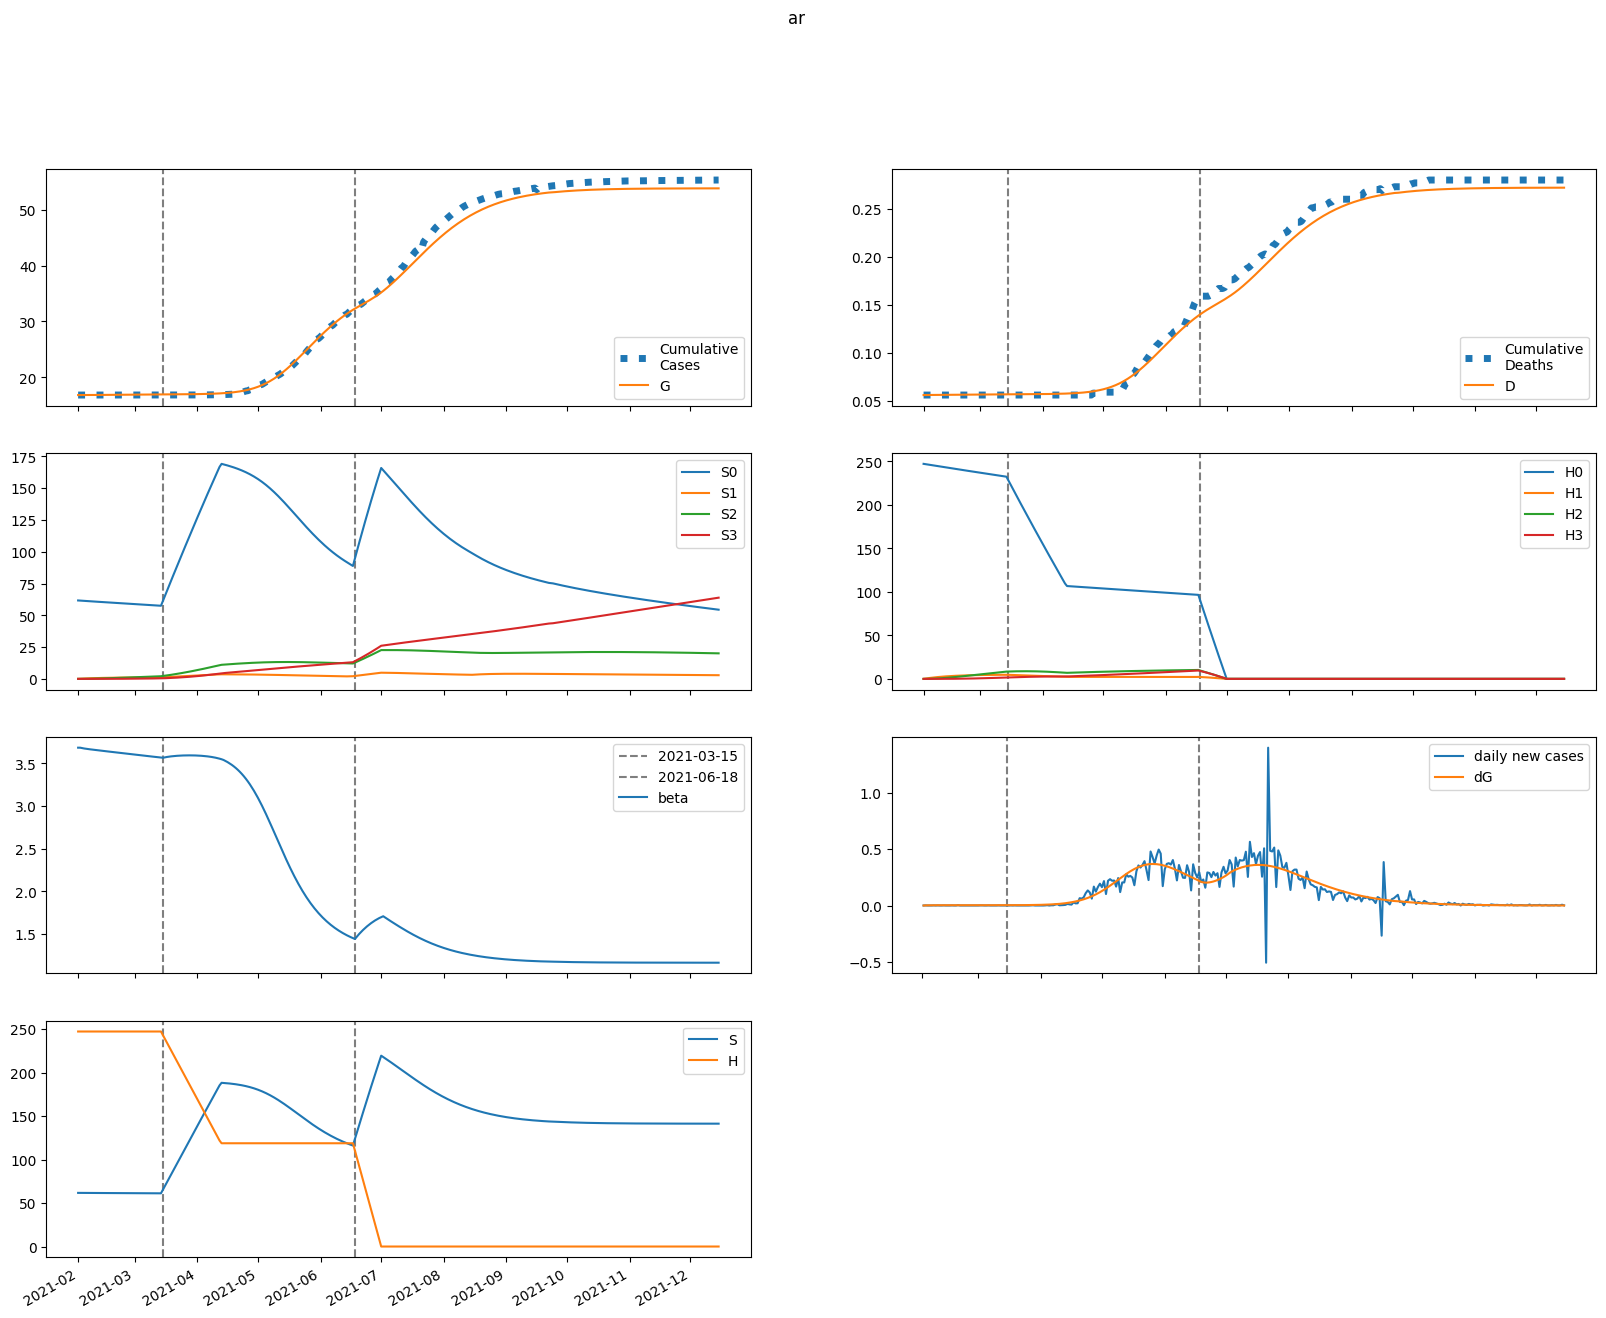

Values plotted in this chart, from the file beside it:
series, 2021-02-01, 2021-02-02, 2021-02-03, 2021-02-04, 2021-02-05, 2021-02-06, 2021-02-07, 2021-02-08, 2021-02-09, 2021-02-10, 2021-02-11, 2021-02-12, 2021-02-13, 2021-02-14, 2021-02-15, 2021-02-16, 2021-02-17, 2021-02-18, 2021-02-19, 2021-02-20, 2021-02-21, 2021-02-22, 2021-02-23
S, 61699, 61677, 61659, 61644, 61630, 61617, 61604, 61592, 61580, 61567, 61555, 61543, 61532, 61520, 61508, 61496, 61484, 61472, 61460, 61448, 61436, 61424, 61412
E, 0.1413, 22.16, 35.5, 43.72, 48.88, 52.18, 54.34, 55.79, 56.79, 57.49, 58, 58.38, 58.67, 58.9, 59.08, 59.22, 59.35, 59.45, 59.53, 59.6, 59.65, 59.7, 59.73
I, 29.61, 17.77, 11.64, 8.551, 7.06, 6.393, 6.139, 6.081, 6.111, 6.173, 6.241, 6.304, 6.359, 6.404, 6.441, 6.472, 6.497, 6.517, 6.533, 6.547, 6.558, 6.567, 6.575
A, 104.6, 90.58, 81.88, 76.44, 73, 70.83, 69.46, 68.62, 68.11, 67.83, 67.7, 67.66, 67.68, 67.75, 67.85, 67.96, 68.07, 68.19, 68.32, 68.43, 68.55, 68.65, 68.75
IH, 0.0, 5.921, 6.48, 5.53, 4.442, 3.607, 3.061, 2.74, 2.57, 2.492, 2.466, 2.466, 2.479, 2.497, 2.514, 2.531, 2.545, 2.557, 2.567, 2.575, 2.582, 2.587, 2.592
IN, 5.921, 11.28, 13.76, 14.79, 15.09, 15.07, 14.92, 14.73, 14.55, 14.39, 14.26, 14.16, 14.07, 14.01, 13.96, 13.92, 13.9, 13.88, 13.86, 13.86, 13.85, 13.85, 13.85
D, 56.0, 56.0, 56.03, 56.07, 56.11, 56.13, 56.15, 56.17, 56.19, 56.2, 56.22, 56.23, 56.25, 56.26, 56.28, 56.29, 56.31, 56.32, 56.34, 56.35, 56.37, 56.38, 56.4
R, 0.0, 14.59, 30.76, 46.29, 60.71, 74.15, 86.89, 99.15, 111.1, 122.9, 134.6, 146.3, 157.9, 169.6, 181.3, 192.9, 204.6, 216.4, 228.1, 239.9, 251.6, 263.4, 275.3
G, 16828, 16828, 16829, 16831, 16832, 16835, 16837, 16839, 16842, 16844, 16847, 16849, 16852, 16855, 16857, 16860, 16862, 16865, 16868, 16870, 16873, 16876, 16878
H, 247274, 247274, 247274, 247274, 247274, 247274, 247274, 247274, 247274, 247274, 247274, 247274, 247274, 247274, 247274, 247274, 247274, 247274, 247274, 247274, 247274, 247274, 247274
S0, 61699, 61584, 61474, 61367, 61261, 61156, 61052, 60948, 60844, 60741, 60638, 60535, 60433, 60330, 60228, 60126, 60024, 59922, 59821, 59719, 59618, 59517, 59416
E0, 0.1413, 22.16, 35.48, 43.66, 48.77, 52.02, 54.13, 55.52, 56.46, 57.1, 57.56, 57.88, 58.11, 58.28, 58.4, 58.49, 58.56, 58.6, 58.63, 58.65, 58.66, 58.65, 58.64
I0, 29.61, 17.77, 11.64, 8.55, 7.056, 6.386, 6.127, 6.065, 6.089, 6.145, 6.207, 6.264, 6.312, 6.352, 6.383, 6.407, 6.425, 6.439, 6.45, 6.457, 6.463, 6.466, 6.468
A0, 104.6, 90.58, 81.88, 76.43, 72.99, 70.8, 69.41, 68.54, 68, 67.68, 67.51, 67.43, 67.41, 67.42, 67.46, 67.52, 67.58, 67.65, 67.71, 67.77, 67.82, 67.87, 67.91
IH0, 0.0, 5.921, 6.48, 5.53, 4.442, 3.606, 3.059, 2.737, 2.565, 2.485, 2.457, 2.455, 2.466, 2.481, 2.496, 2.51, 2.521, 2.531, 2.538, 2.544, 2.548, 2.552, 2.554
IN0, 5.921, 11.28, 13.76, 14.79, 15.09, 15.07, 14.92, 14.73, 14.54, 14.38, 14.25, 14.14, 14.05, 13.98, 13.92, 13.88, 13.84, 13.81, 13.79, 13.77, 13.76, 13.74, 13.73
D0, 56.0, 56.0, 56.03, 56.07, 56.11, 56.13, 56.15, 56.17, 56.19, 56.2, 56.22, 56.23, 56.25, 56.26, 56.28, 56.29, 56.31, 56.32, 56.34, 56.35, 56.37, 56.38, 56.4
R0, 0.0, 14.59, 30.76, 46.29, 60.71, 74.15, 86.88, 99.13, 111.1, 122.9, 134.6, 146.2, 157.8, 169.4, 181, 192.6, 204.3, 215.9, 227.5, 239.2, 250.9, 262.5, 274.2
G0, 16828, 16828, 16829, 16831, 16832, 16835, 16837, 16839, 16842, 16844, 16847, 16849, 16852, 16854, 16857, 16860, 16862, 16865, 16867, 16870, 16873, 16875, 16878
H0, 247274, 246904, 246533, 246163, 245794, 245425, 245057, 244690, 244323, 243956, 243590, 243225, 242860, 242496, 242132, 241769, 241406, 241044, 240682, 240321, 239961, 239601, 239242
S1, 0.0, 92.52, 178.2, 257.6, 331.2, 399.4, 462.5, 520.9, 575, 625.1, 671.4, 714.3, 753.9, 790.6, 824.4, 855.7, 884.6, 911.3, 935.9, 958.6, 979.5, 998.8, 1016
E1, 0.0, 0.0, 0.02666, 0.06561, 0.1106, 0.1588, 0.2087, 0.2596, 0.3106, 0.3613, 0.4112, 0.46, 0.5073, 0.5529, 0.5967, 0.6385, 0.6782, 0.7159, 0.7514, 0.7848, 0.8162, 0.8457, 0.8731
I1, 0.0, 0.0, 0.0, 0.001176, 0.003601, 0.007042, 0.01123, 0.01595, 0.02102, 0.02632, 0.03173, 0.03719, 0.04261, 0.04795, 0.05317, 0.05823, 0.06311, 0.0678, 0.07227, 0.07652, 0.08055, 0.08435, 0.08793
A1, 0.0, 0.0, 0.0, 0.004156, 0.01383, 0.02921, 0.05005, 0.07587, 0.1062, 0.1403, 0.1778, 0.2181, 0.2605, 0.3046, 0.35, 0.396, 0.4425, 0.4888, 0.5349, 0.5802, 0.6248, 0.6682, 0.7104
IH1, 0.0, 0.0, 0.0, 0.0, 0.0002353, 0.0008365, 0.001822, 0.003147, 0.004745, 0.006549, 0.0085, 0.01055, 0.01265, 0.01477, 0.01689, 0.01898, 0.02102, 0.02301, 0.02493, 0.02677, 0.02853, 0.03021, 0.03179
IN1, 0.0, 0.0, 0.0, 0.0, 0.0002353, 0.0009332, 0.002253, 0.004286, 0.007069, 0.0106, 0.01486, 0.0198, 0.02536, 0.03147, 0.03808, 0.0451, 0.05246, 0.06011, 0.06796, 0.07597, 0.08406, 0.09219, 0.1003
D1, 0.0, 0.0, 0.0, 0.0, 0.0, 1.3891601343781593e-06, 6.3278260292225444e-06, 1.708256766679742e-05, 3.565964078926001e-05, 6.367352808543954e-05, 0.0001023, 0.0001525, 0.0002148, 0.0002895, 0.0003767, 0.0004764, 0.0005884, 0.0007126, 0.0008484, 0.0009956, 0.001154, 0.001322, 0.0015
R1, 0.0, 0.0, 0.0, 0.0, 0.0005573, 0.002551, 0.006976, 0.01481, 0.02697, 0.04425, 0.06735, 0.09685, 0.1333, 0.1769, 0.2281, 0.2871, 0.354, 0.4288, 0.5116, 0.6023, 0.7007, 0.8067, 0.9202
G1, 0.0, 0.0, 0.0, 0.001176, 0.004072, 0.008953, 0.01596, 0.02517, 0.03663, 0.05033, 0.06627, 0.08442, 0.1047, 0.1271, 0.1515, 0.1778, 0.206, 0.2359, 0.2675, 0.3007, 0.3353, 0.3713, 0.4087
H1, 0.0, 370.9, 714.8, 1034, 1329, 1603, 1856, 2091, 2309, 2511, 2697, 2870, 3030, 3178, 3314, 3441, 3558, 3666, 3765, 3858, 3942, 4021, 4093
S2, 0.0, 0.0, 6.606, 19.25, 37.42, 60.63, 88.42, 120.4, 156.2, 195.3, 237.6, 282.8, 330.4, 380.3, 432.2, 485.9, 541.2, 597.9, 655.8, 714.8, 774.7, 835.3, 896.7
E2, 0.0, 0.0, 0.0, 0.0005745, 0.00198, 0.004364, 0.007833, 0.01246, 0.01829, 0.02536, 0.03365, 0.04315, 0.05382, 0.06562, 0.07848, 0.09235, 0.1071, 0.1228, 0.1393, 0.1565, 0.1744, 0.1928, 0.2118
I2, 0.0, 0.0, 0.0, 0.0, 2.535182270981854e-05, 0.0001026, 0.0002541, 0.0004981, 0.0008488, 0.001317, 0.001909, 0.00263, 0.003482, 0.004464, 0.005574, 0.006808, 0.00816, 0.009624, 0.01119, 0.01286, 0.01462, 0.01647, 0.01839
A2, 0.0, 0.0, 0.0, 0.0, 8.954706167123718e-05, 0.0003861, 0.001015, 0.002099, 0.00376, 0.006107, 0.009241, 0.01325, 0.0182, 0.02414, 0.03113, 0.03919, 0.04833, 0.05855, 0.06984, 0.08219, 0.09556, 0.1099, 0.1252
IH2, 0.0, 0.0, 0.0, 0.0, 0.0, 5.070364541963708e-06, 2.3019689888442903e-05, 6.220183855040093e-05, 0.0001304, 0.0002342, 0.000379, 0.0005691, 0.0008072, 0.001095, 0.001434, 0.001823, 0.002262, 0.00275, 0.003284, 0.003861, 0.004481, 0.005139, 0.005833
IN2, 0.0, 0.0, 0.0, 0.0, 0.0, 5.070364541963708e-06, 2.510364949633818e-05, 7.354931180141368e-05, 0.0001662, 0.0003202, 0.0005531, 0.0008824, 0.001325, 0.001895, 0.002608, 0.003476, 0.004507, 0.005712, 0.007094, 0.00866, 0.01041, 0.01235, 0.01447
D2, 0.0, 0.0, 0.0, 0.0, 0.0, 0.0, 2.993484108556296e-08, 1.6584040624687974e-07, 5.330728087350366e-07, 1.302721007590559e-06, 2.6851881091622162e-06, 4.922829519358312e-06, 8.282469744587667e-06, 1.3048196607052437e-05, 1.9514676245211534e-05, 2.7981154862671503e-05, 3.874624888649255e-05, 5.210356376375923e-05, 6.833812830216492e-05, 8.772359141265271e-05, 0.0001105, 0.000137, 0.0001673
R2, 0.0, 0.0, 0.0, 0.0, 0.0, 1.2008929671537242e-05, 6.680588563622046e-05, 0.0002168, 0.0005364, 0.001122, 0.002088, 0.003569, 0.005714, 0.008684, 0.01265, 0.01779, 0.02429, 0.03233, 0.0421, 0.05378, 0.06755, 0.08359, 0.1021
G2, 0.0, 0.0, 0.0, 0.0, 2.535182270981854e-05, 0.0001127, 0.0003053, 0.000651, 0.001201, 0.002008, 0.003127, 0.004612, 0.006516, 0.008891, 0.01179, 0.01525, 0.01932, 0.02405, 0.02947, 0.03562, 0.04253, 0.05022, 0.05873
H2, 0.0, 0.0, 26.49, 77.23, 150.1, 243.3, 354.9, 483.2, 626.9, 784.3, 954.3, 1136, 1327, 1528, 1736, 1953, 2175, 2403, 2637, 2874, 3115, 3360, 3607
S3, 0.0, 0.0, 0.0, 0.07864, 0.3078, 0.7533, 1.475, 2.528, 3.961, 5.819, 8.144, 10.97, 14.34, 18.27, 22.8, 27.94, 33.72, 40.16, 47.28, 55.08, 63.59, 72.81, 82.75
E3, 0.0, 0.0, 0.0, 0.0, 3.5475876183179947e-06, 1.5908618919748274e-05, 4.355164756745539e-05, 9.388292752934808e-05, 0.000175, 0.0002954, 0.0004638, 0.0006888, 0.0009791, 0.001343, 0.001788, 0.002321, 0.00295, 0.003681, 0.00452, 0.005473, 0.006543, 0.007736, 0.009055
I3, 0.0, 0.0, 0.0, 0.0, 0.0, 1.5655123690996249e-07, 7.959610335349867e-07, 2.399464119374506e-06, 5.582631376736115e-06, 1.1071774384453354e-05, 1.9678370301358272e-05, 3.2273208727488866e-05, 4.9762026498919794e-05, 7.306389252218985e-05, 0.0001031, 0.0001407, 0.0001869, 0.0002423, 0.0003079, 0.0003842, 0.000472, 0.000572, 0.0006845
A3, 0.0, 0.0, 0.0, 0.0, 0.0, 5.529662867536365e-07, 2.9585028709308945e-06, 9.350187557267638e-06, 2.2729890183157932e-05, 4.695778439733488e-05, 8.670336912059797e-05, 0.0001474, 0.000235, 0.0003561, 0.0005176, 0.0007269, 0.0009912, 0.001318, 0.001715, 0.00219, 0.002749, 0.0034, 0.00415
IH3, 0.0, 0.0, 0.0, 0.0, 0.0, 0.0, 3.13102473819925e-08, 1.7466247834801327e-07, 5.661928761412042e-07, 1.396279976691345e-06, 2.904251391050753e-06, 5.370653394200324e-06, 9.108260731140415e-06, 1.4452761555959072e-05, 2.175383186328531e-05, 3.1367076925962893e-05, 4.364709577867911e-05, 5.894174846947236e-05, 7.758758491368516e-05, 9.990632373560342e-05, 0.0001262, 0.0001568, 0.0001918
IN3, 0.0, 0.0, 0.0, 0.0, 0.0, 0.0, 3.13102473819925e-08, 1.875312356764579e-07, 6.496280883611976e-07, 1.7045072322153987e-06, 3.7571111267243384e-06, 7.336250228282366e-06, 1.309471089634314e-05, 2.1804480018669917e-05, 3.434809976761309e-05, 5.1707194282192125e-05, 7.494913131056536e-05, 0.0001052, 0.0001437, 0.0001916, 0.0002503, 0.0003209, 0.0004049
D3, 0.0, 0.0, 0.0, 0.0, 0.0, 0.0, 0.0, 1.8485204998033804e-10, 1.2160389576841e-09, 4.558775684164248e-09, 1.2802249869754303e-08, 2.9948611466460916e-08, 6.165632292398095e-08, 1.1543043231907489e-07, 2.007578514512721e-07, 3.291899384225372e-07, 5.143775034045362e-07, 7.720648679258813e-07, 1.120050078680676e-06, 1.5781181338237635e-06, 2.167953420757557e-06, 2.9130367168282747e-06, 3.838531219880694e-06
R3, 0.0, 0.0, 0.0, 0.0, 0.0, 0.0, 7.415690838338783e-08, 4.895405783877375e-07, 1.848597763619816e-06, 5.241589344418683e-06, 1.2398869864667553e-05, 2.5835099783851364e-05, 4.897948085839265e-05, 8.628807810071957e-05, 0.0001433, 0.0002269, 0.000345, 0.0005068, 0.000723, 0.001005, 0.001367, 0.001823, 0.002388
G3, 0.0, 0.0, 0.0, 0.0, 0.0, 1.5655123690996249e-07, 8.585815282989718e-07, 2.7804690275524856e-06, 6.923421932663897e-06, 1.4645617491075583e-05, 2.7680923161761843e-05, 4.814710970843575e-05, 7.854521097086223e-05, 0.0001218, 0.000181, 0.0002599, 0.0003623, 0.0004925, 0.000655, 0.0008545, 0.001096, 0.001385, 0.001726
H3, 0.0, 0.0, 0.0, 0.3154, 1.235, 3.022, 5.918, 10.14, 15.9, 23.36, 32.7, 44.06, 57.58, 73.37, 91.56, 112.2, 135.5, 161.4, 190, 221.4, 255.6, 292.7, 332.7
beta, 3.686, 3.686, 3.68, 3.676, 3.672, 3.669, 3.666, 3.663, 3.66, 3.657, 3.654, 3.652, 3.649, 3.646, 3.643, 3.64, 3.638, 3.635, 3.632, 3.629, 3.627, 3.624, 3.621
